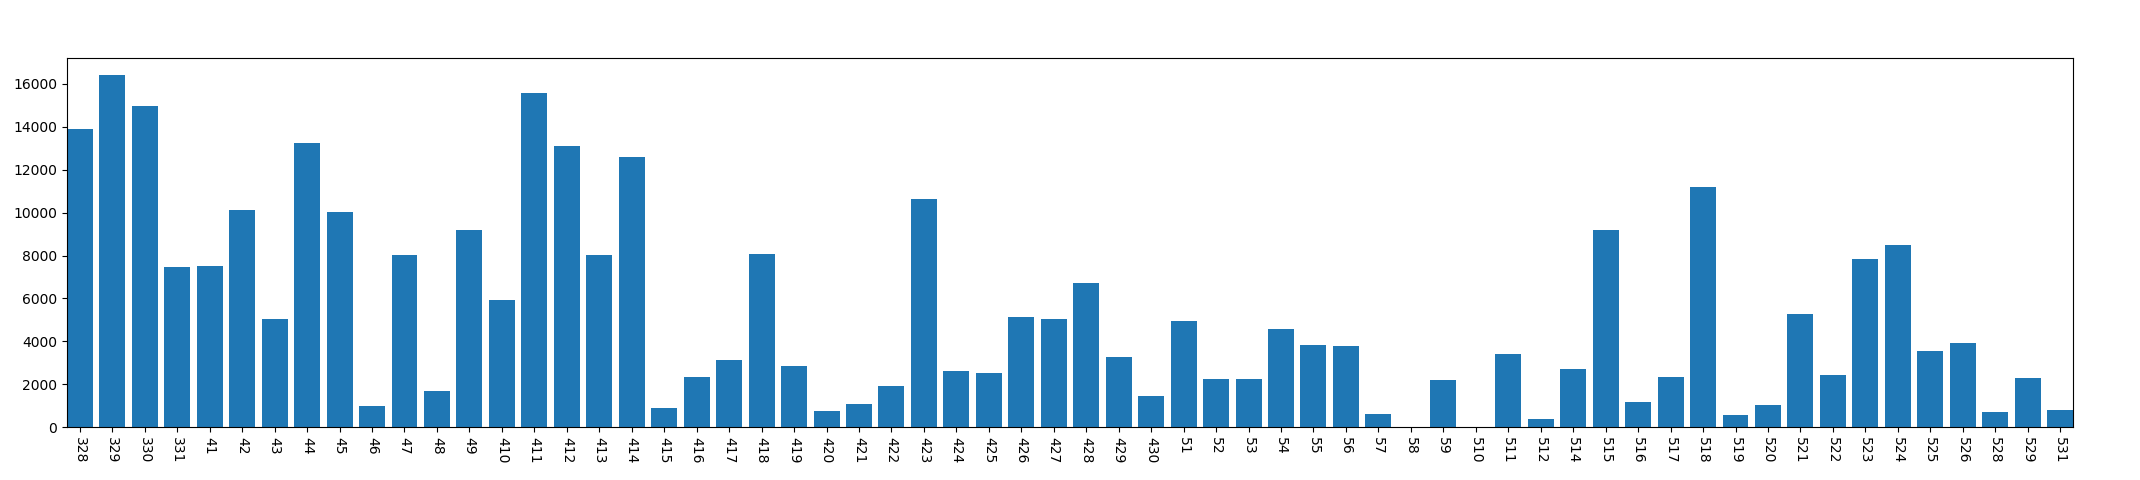

Source data for this figure (header and first rows):
, year, mon, day, conversation_time
0, 2013, 3, 28, 13891
1, 2013, 3, 29, 16404
2, 2013, 3, 30, 14985
3, 2013, 3, 31, 7475
4, 2013, 4, 1, 7531
5, 2013, 4, 2, 10099
6, 2013, 4, 3, 5056
7, 2013, 4, 4, 13265
8, 2013, 4, 5, 10020
9, 2013, 4, 6, 971
10, 2013, 4, 7, 8028
11, 2013, 4, 8, 1688
12, 2013, 4, 9, 9212
13, 2013, 4, 10, 5934
14, 2013, 4, 11, 15589
15, 2013, 4, 12, 13094
16, 2013, 4, 13, 8005
17, 2013, 4, 14, 12587
18, 2013, 4, 15, 899
19, 2013, 4, 16, 2356
20, 2013, 4, 17, 3144
21, 2013, 4, 18, 8081
22, 2013, 4, 19, 2870
23, 2013, 4, 20, 759
24, 2013, 4, 21, 1072
25, 2013, 4, 22, 1900
26, 2013, 4, 23, 10656
27, 2013, 4, 24, 2621
28, 2013, 4, 25, 2505
29, 2013, 4, 26, 5140
30, 2013, 4, 27, 5034
31, 2013, 4, 28, 6704
32, 2013, 4, 29, 3271
33, 2013, 4, 30, 1435
34, 2013, 5, 1, 4952
35, 2013, 5, 2, 2232
36, 2013, 5, 3, 2245
37, 2013, 5, 4, 4558
38, 2013, 5, 5, 3832
39, 2013, 5, 6, 3789
40, 2013, 5, 7, 596
41, 2013, 5, 8, 0
42, 2013, 5, 9, 2204
43, 2013, 5, 10, 0
44, 2013, 5, 11, 3397
45, 2013, 5, 12, 364
46, 2013, 5, 14, 2699
47, 2013, 5, 15, 9206
48, 2013, 5, 16, 1195
49, 2013, 5, 17, 2344
50, 2013, 5, 18, 11212
51, 2013, 5, 19, 587
52, 2013, 5, 20, 1012
53, 2013, 5, 21, 5287
54, 2013, 5, 22, 2455
55, 2013, 5, 23, 7846
56, 2013, 5, 24, 8492
57, 2013, 5, 25, 3548
58, 2013, 5, 26, 3935
59, 2013, 5, 28, 717
... 2 more rows
